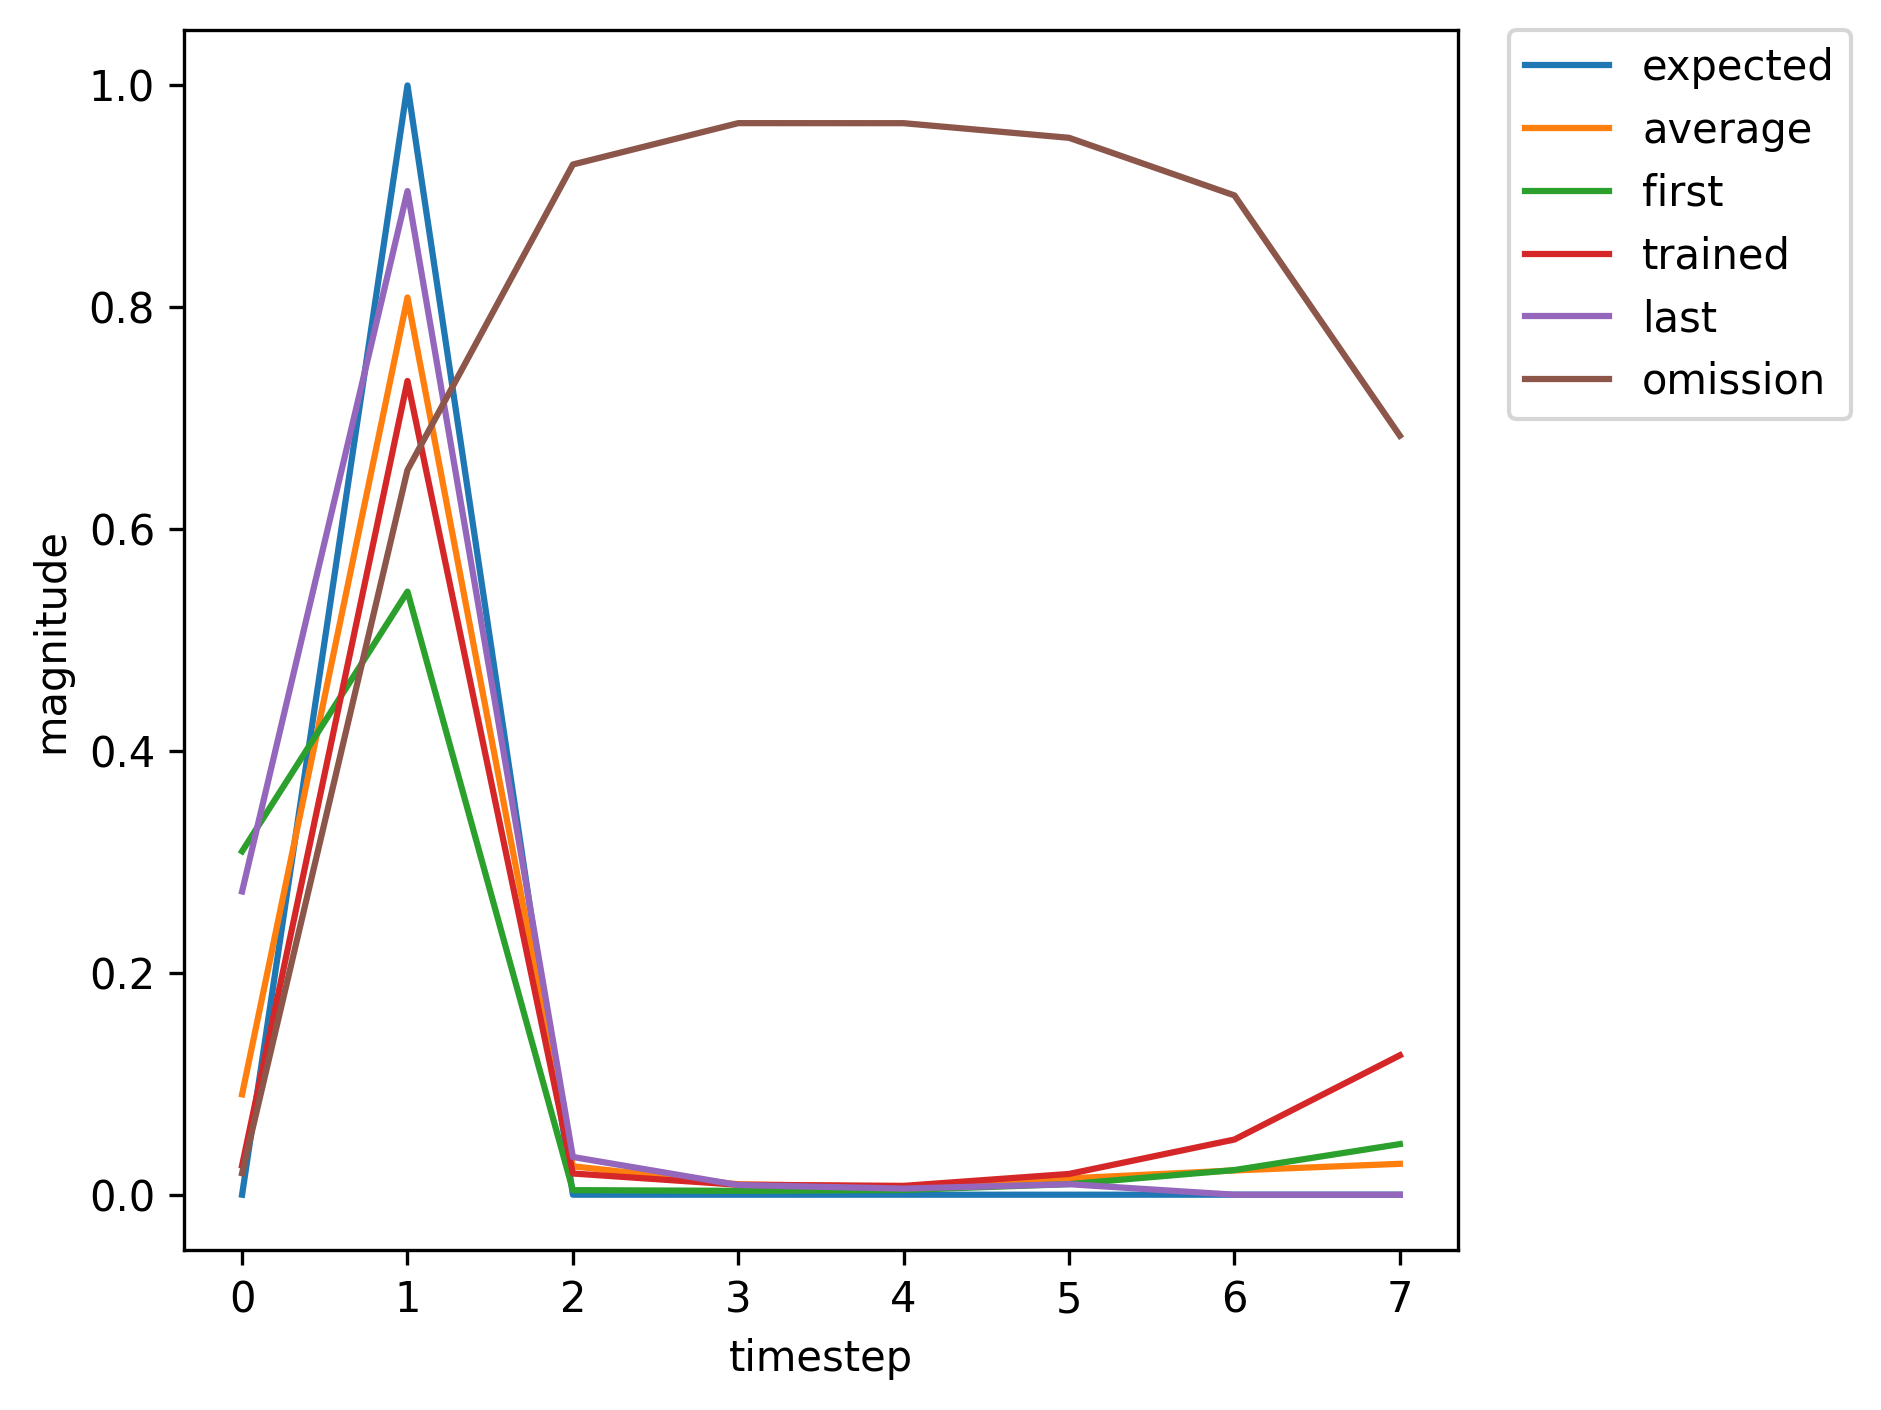

The file beside this chart, header and first rows:
, input, expected_output, network_output
0, 1.0, 0, 0.3096
1, 2.0, 1, 0.5437
2, 0.0, 0, 0.004105
3, 0.0, 0, 0.003478
4, 0.0, 0, 0.004261
5, 0.0, 0, 0.009558
6, 0.0, 0, 0.02222
7, 0.0, 0, 0.04562
8, 1.0, 0, 0.0735
9, 2.0, 1, 0.7828
10, 0.0, 0, 0.01509
11, 0.0, 0, 0.006281
12, 0.0, 0, 0.00535
13, 0.0, 0, 0.01094
14, 0.0, 0, 0.02456
15, 0.0, 0, 0.05026
16, 1.0, 0, 0.08134
17, 2.0, 1, 0.7955
18, 0.0, 0, 0.01595
19, 0.0, 0, 0.006405
20, 0.0, 0, 0.005333
21, 0.0, 0, 0.01076
22, 1.0, 0, 0.02396
23, 2.0, 1, 0.7115
24, 0.0, 0, 0.01735
25, 0.0, 0, 0.008444
26, 0.0, 0, 0.007873
27, 0.0, 0, 0.01893
28, 0.0, 0, 0.05099
29, 0.0, 0, 0.13
30, 1.0, 0, 0.2611
31, 2.0, 1, 0.9023
32, 0.0, 0, 0.03323
33, 0.0, 0, 0.008655
34, 0.0, 0, 0.005505
35, 0.0, 0, 0.009524
36, 0.0, 0, 0.01952
37, 0.0, 0, 0.03707
38, 1.0, 0, 0.0555
39, 2.0, 1, 0.7353
40, 0.0, 0, 0.01242
41, 0.0, 0, 0.005796
42, 0.0, 0, 0.00536
43, 0.0, 0, 0.01144
44, 1.0, 0, 0.02634
45, 2.0, 1, 0.7336
46, 0.0, 0, 0.01912
47, 0.0, 0, 0.008954
48, 0.0, 0, 0.007963
49, 0.0, 0, 0.01872
50, 0.0, 0, 0.04975
51, 0.0, 0, 0.1257
52, 1.0, 0, 0.2513
53, 2.0, 1, 0.9002
54, 0.0, 0, 0.03259
55, 0.0, 0, 0.008601
56, 0.0, 0, 0.005507
57, 0.0, 0, 0.009571
58, 1.0, 0, 0.01967
59, 2.0, 1, 0.6582
... 295 more rows
